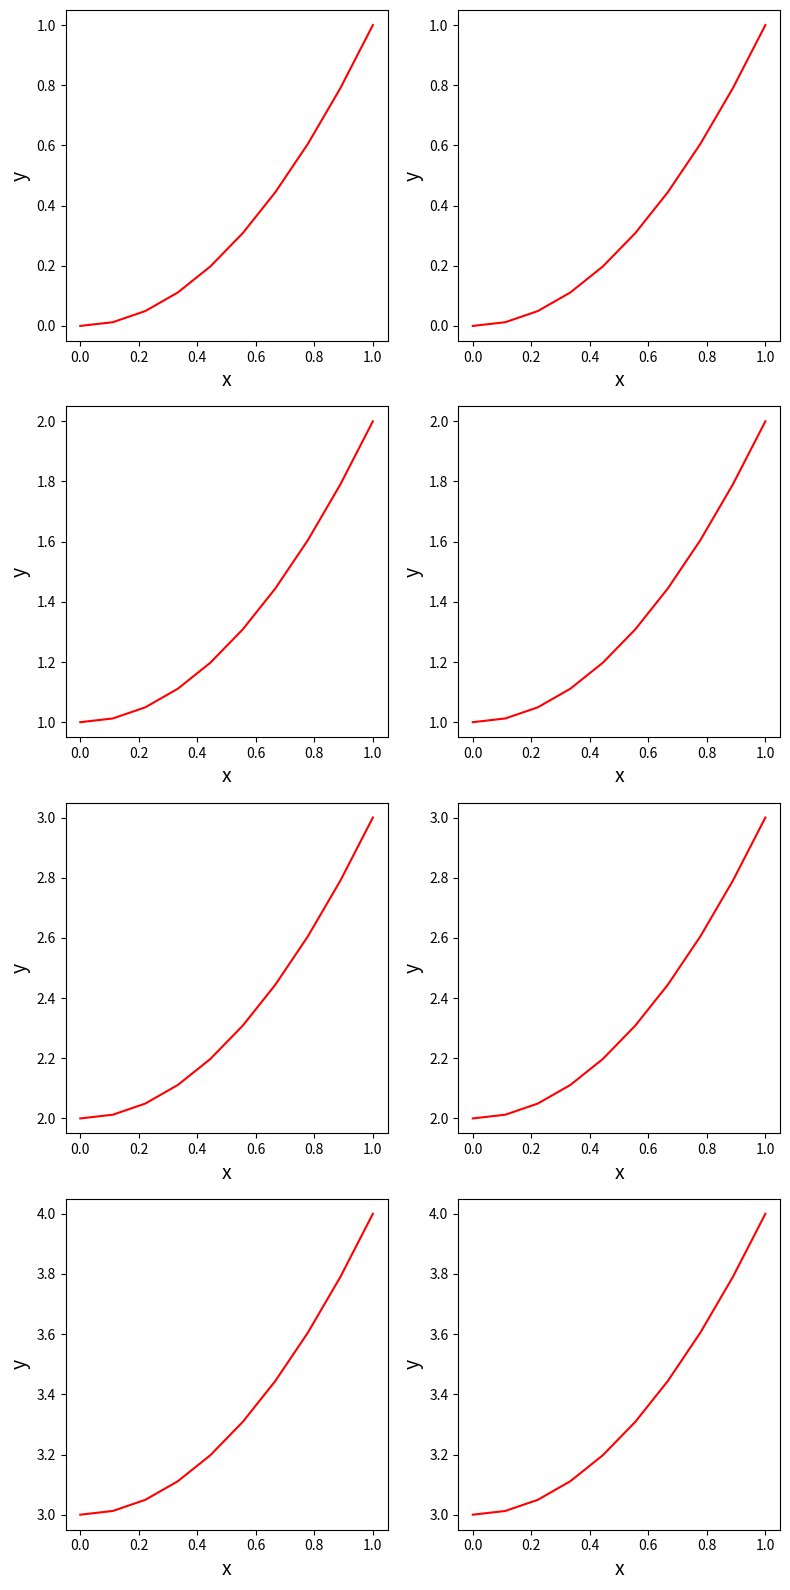

Reproduce this figure in Python.
###################
# import libraries
###################
import numpy as np #import numpy
import matplotlib.pyplot as plt #import matplotlib
###################
# define a nice plot
###################
def multiple_panel_plot(x,y,
    flag_save=True, #save the figure?
    xlabel='x', #x-axis label
    ylabel='y', #y-axis label
    lcolor='red', #line color
    fs=14, #font size
    fname='multiple_panel_plot.png'): #default plot filename
    #by default, flag_save = True, and we'll save the figure
    #to a file. The plot filename fname = 'plot.png' by

    #default, but we can change this
    #define a figure and axis
    nrow = 4
    ncolumn = 2
    f, ax = plt.subplots(nrow,ncolumn,figsize=(4*ncolumn,4*nrow))
    7

    #set each panel
    for i in range(nrow):
        for j in range(ncolumn):
            z = y + float(i)
            #plot y vs. x
            ax[i,j].plot(x,z,color=lcolor,linewidth=1.5,label='model (line)') # a line #label our axes
            ax[i,j].set_xlabel(xlabel,fontsize=fs)
            ax[i,j].set_ylabel(ylabel,fontsize=fs)
    #fix the layout
    plt.tight_layout()
    #save the plot?
    if(flag_save):
        plt.savefig(fname,bbox_inches='tight',dpi=400)
###################
# define main
###################
def main():
    # yay!
    print('Making a plot!')
    #make a dummy x variable
    x = np.linspace(0,1,10)
    #make a dummy y variable
    y = x**2
    #make the plot
    multiple_panel_plot(x,y)
###################
# execute main()
###################
if __name__=='__main__':
    main()